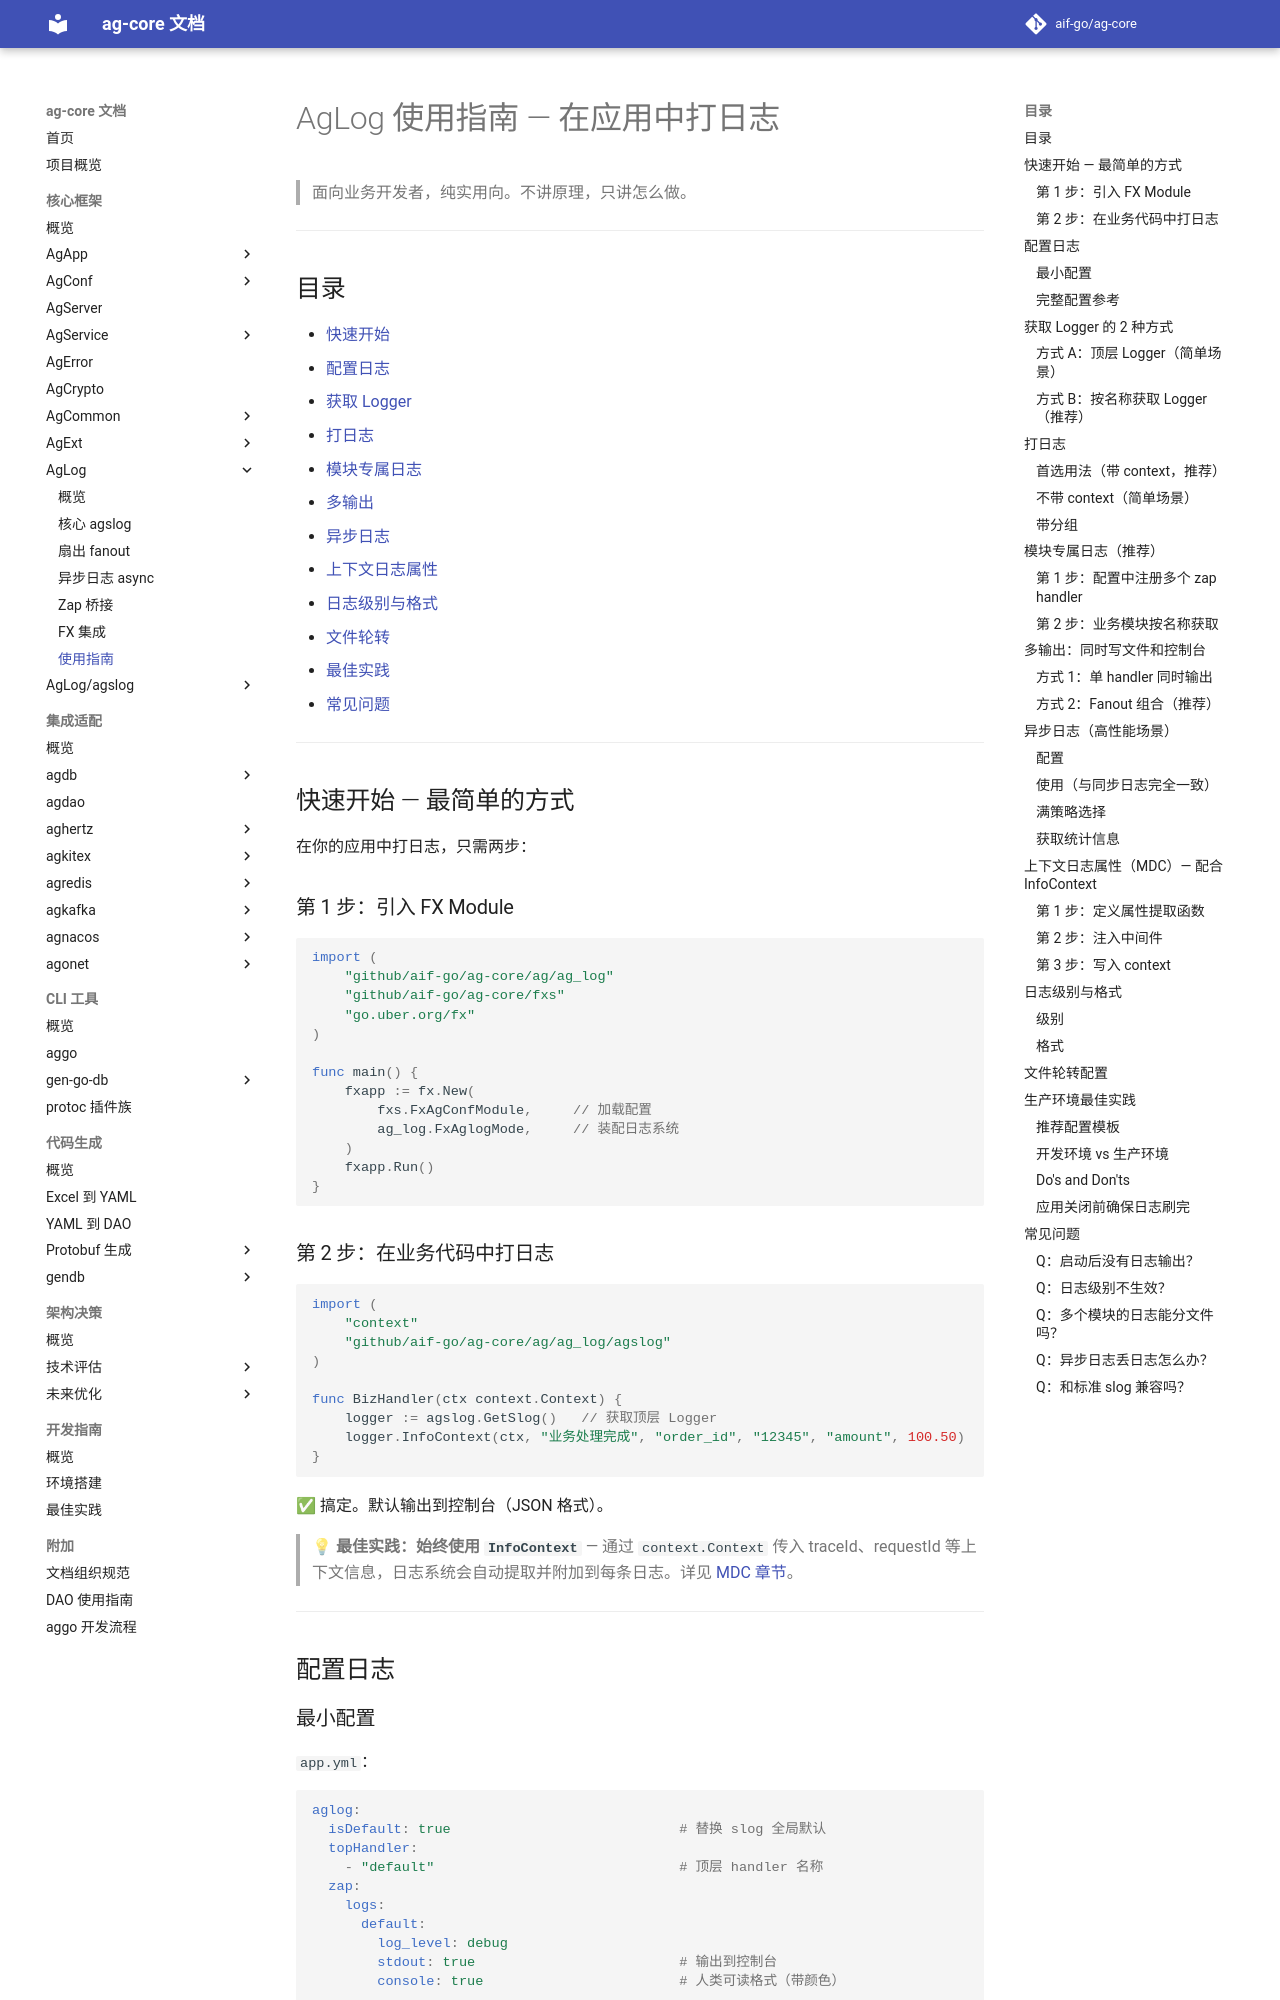

repository: aif-go/ag-core-docs · page: 核心框架/ag-log/06-使用指南/index.html · generator: mkdocs

---
tags:
  - ag-core
  - ag-log
  - guide
  - how-to
---

# AgLog 使用指南 — 在应用中打日志

> 面向业务开发者，纯实用向。不讲原理，只讲怎么做。

---

## 目录

- [快速开始](#快速开始-最简单的方式)
- [配置日志](#配置日志)
- [获取 Logger](#获取-logger-的-2-种方式)
- [打日志](#打日志)
- [模块专属日志](#模块专属日志推荐)
- [多输出](#多输出同时写文件和控制台)
- [异步日志](#异步日志高性能场景)
- [上下文日志属性](#上下文日志属性mdc)
- [日志级别与格式](#日志级别与格式)
- [文件轮转](#文件轮转配置)
- [最佳实践](#生产环境最佳实践)
- [常见问题](#常见问题)

---

## 快速开始 — 最简单的方式

在你的应用中打日志，只需两步：

### 第 1 步：引入 FX Module

```go
import (
    "github.com/aif-go/ag-core/ag/ag_log"
    "github.com/aif-go/ag-core/fxs"
    "go.uber.org/fx"
)

func main() {
    fxapp := fx.New(
        fxs.FxAgConfModule,     // 加载配置
        ag_log.FxAglogMode,     // 装配日志系统
    )
    fxapp.Run()
}
```

### 第 2 步：在业务代码中打日志

```go
import (
    "context"
    "github.com/aif-go/ag-core/ag/ag_log/agslog"
)

func BizHandler(ctx context.Context) {
    logger := agslog.GetSlog()   // 获取顶层 Logger
    logger.InfoContext(ctx, "业务处理完成", "order_id", "12345", "amount", 100.50)
}
```

✅ 搞定。默认输出到控制台（JSON 格式）。

> **💡 最佳实践：始终使用 `InfoContext`** — 通过 `context.Context` 传入 traceId、requestId 等上下文信息，日志系统会自动提取并附加到每条日志。详见 [MDC 章节](#上下文日志属性mdc)。

---

## 配置日志

### 最小配置

`app.yml`：

```yaml
aglog:
  isDefault: true                            # 替换 slog 全局默认
  topHandler:
    - "default"                              # 顶层 handler 名称
  zap:
    logs:
      default:
        log_level: debug
        stdout: true                         # 输出到控制台
        console: true                        # 人类可读格式（带颜色）
```
